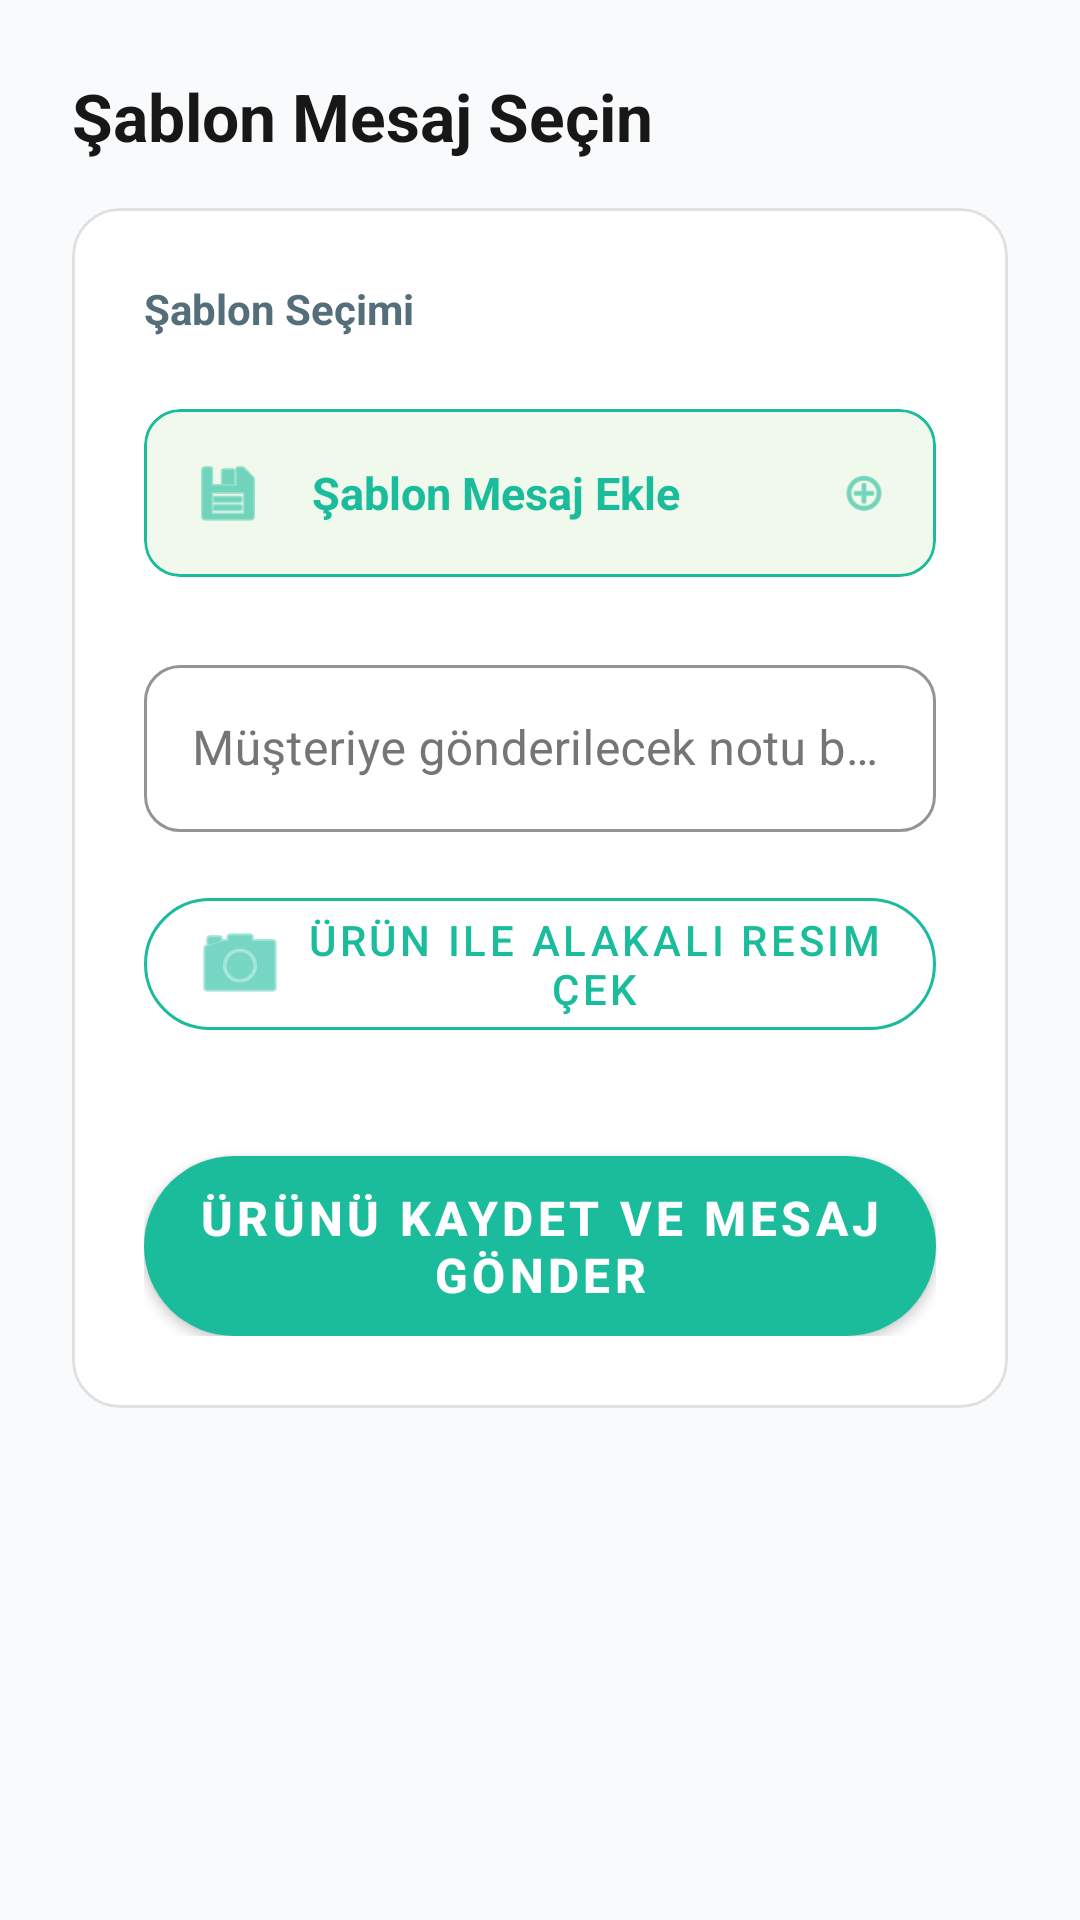

Reconstruct the res/layout file that produces this screen, plus the resources it refers to.
<!-- AndroidManifest.xml: application theme Theme.MaterialComponents.NoActionBar -->
<!-- res/layout/activity_message_template.xml -->
<?xml version="1.0" encoding="utf-8"?>
<androidx.core.widget.NestedScrollView xmlns:android="http://schemas.android.com/apk/res/android"
    xmlns:app="http://schemas.android.com/apk/res-auto"
    android:layout_width="match_parent"
    android:layout_height="match_parent"
    android:background="#F9FAFB"
    android:fitsSystemWindows="true"
    android:fillViewport="true">

    <LinearLayout
        android:layout_width="match_parent"
        android:layout_height="wrap_content"
        android:orientation="vertical"
        android:padding="24dp">

        <TextView
            android:id="@+id/txtTitle"
            android:layout_width="wrap_content"
            android:layout_height="wrap_content"
            android:layout_marginBottom="16dp"
            android:text="@string/message_template_title"
            android:textColor="#171717"
            android:textSize="22sp"
            android:textStyle="bold" />

        <com.google.android.material.card.MaterialCardView
            android:layout_width="match_parent"
            android:layout_height="wrap_content"
            app:cardCornerRadius="16dp"
            app:cardElevation="0dp"
            app:strokeWidth="1dp"
            app:strokeColor="#E0E0E0"
            app:cardBackgroundColor="#FFFFFF">

            <LinearLayout
                android:layout_width="match_parent"
                android:layout_height="wrap_content"
                android:orientation="vertical"
                android:padding="24dp">

                <TextView
                    android:layout_width="wrap_content"
                    android:layout_height="wrap_content"
                    android:text="Şablon Seçimi"
                    android:textStyle="bold"
                    android:textColor="#546E7A"
                    android:textSize="14sp"
                    android:layout_marginBottom="8dp"/>

                <com.google.android.material.chip.ChipGroup
                    android:id="@+id/radioGroupTemplates"
                    android:layout_width="match_parent"
                    android:layout_height="wrap_content"
                    android:layout_marginBottom="16dp"
                    app:singleSelection="true"
                    app:selectionRequired="false"
                    app:singleLine="false"
                    app:chipSpacing="8dp" />

                <com.google.android.material.card.MaterialCardView
                    android:id="@+id/btnMessageTemplates"
                    android:layout_width="match_parent"
                    android:layout_height="wrap_content"
                    android:layout_marginBottom="24dp"
                    android:clickable="true"
                    android:focusable="true"
                    android:foreground="?android:attr/selectableItemBackground"
                    app:cardCornerRadius="12dp"
                    app:cardElevation="0dp"
                    app:cardBackgroundColor="#F0F9EB"
                    app:strokeColor="#1ABC9C"
                    app:strokeWidth="1dp">

                    <LinearLayout
                        android:layout_width="match_parent"
                        android:layout_height="wrap_content"
                        android:gravity="center_vertical"
                        android:orientation="horizontal"
                        android:padding="16dp">

                        <ImageView
                            android:layout_width="24dp"
                            android:layout_height="24dp"
                            android:contentDescription="@string/home_button_message_templates"
                            android:src="@android:drawable/ic_menu_save"
                            app:tint="#1ABC9C"/>

                        <TextView
                            android:layout_width="0dp"
                            android:layout_height="wrap_content"
                            android:layout_marginStart="16dp"
                            android:layout_weight="1"
                            android:text="@string/message_template_add"
                            android:textColor="#1ABC9C"
                            android:textSize="15sp"
                            android:textStyle="bold" />

                        <ImageView
                            android:layout_width="16dp"
                            android:layout_height="16dp"
                            android:src="@android:drawable/ic_menu_add"
                            app:tint="#1ABC9C"/>
                    </LinearLayout>
                </com.google.android.material.card.MaterialCardView>

                <com.google.android.material.textfield.TextInputLayout
                    android:layout_width="match_parent"
                    android:layout_height="wrap_content"
                    android:hint="@string/message_template_hint_free_text"
                    style="@style/Widget.MaterialComponents.TextInputLayout.OutlinedBox"
                    app:boxStrokeColor="#1ABC9C"
                    app:hintTextColor="#1ABC9C"
                    android:textColorHint="#757575"
                    app:boxCornerRadiusTopStart="12dp"
                    app:boxCornerRadiusTopEnd="12dp"
                    app:boxCornerRadiusBottomStart="12dp"
                    app:boxCornerRadiusBottomEnd="12dp">

                    <com.google.android.material.textfield.TextInputEditText
                        android:id="@+id/edtFreeText"
                        android:layout_width="match_parent"
                        android:layout_height="wrap_content"
                        android:textColor="#171717"
                        android:maxLength="100" />
                </com.google.android.material.textfield.TextInputLayout>

                <com.google.android.material.button.MaterialButton
                    android:id="@+id/btnCamera"
                    style="@style/Widget.MaterialComponents.Button.OutlinedButton"
                    android:layout_width="match_parent"
                    android:layout_height="56dp"
                    android:layout_marginTop="16dp"
                    android:text="@string/btn_camera_text"
                    android:textColor="#1ABC9C"
                    app:strokeColor="#1ABC9C"
                    app:strokeWidth="1dp"
                    app:icon="@android:drawable/ic_menu_camera"
                    app:iconGravity="textStart"
                    app:iconTint="#1ABC9C"
                    app:cornerRadius="28dp"/>

                <androidx.cardview.widget.CardView
                    android:layout_width="wrap_content"
                    android:layout_height="wrap_content"
                    android:layout_marginTop="12dp"
                    android:layout_gravity="center"
                    app:cardCornerRadius="8dp"
                    app:cardElevation="0dp">

                    <ImageView
                        android:id="@+id/imgOrderPhoto"
                        android:layout_width="96dp"
                        android:layout_height="96dp"
                        android:scaleType="centerCrop"
                        android:contentDescription="Kamera Resmi"
                        android:visibility="gone" />
                </androidx.cardview.widget.CardView>

                <com.google.android.material.button.MaterialButton
                    android:id="@+id/btnSaveOrder"
                    android:layout_width="match_parent"
                    android:layout_height="60dp"
                    android:layout_marginTop="24dp"
                    android:text="@string/message_template_button_save_order"
                    android:textSize="16sp"
                    android:textStyle="bold"
                    android:textColor="#FFFFFF"
                    app:backgroundTint="#1ABC9C"
                    app:cornerRadius="30dp"
                    android:insetTop="0dp"
                    android:insetBottom="0dp"/>

            </LinearLayout>
        </com.google.android.material.card.MaterialCardView>

    </LinearLayout>
</androidx.core.widget.NestedScrollView>
<!-- resources referenced by this layout -->
<resources>
  <string name="btn_camera_text">Ürün ile alakalı resim çek</string>
  <string name="home_button_message_templates">Mesaj Şablonları</string>
  <string name="message_template_add">Şablon Mesaj Ekle</string>
  <string name="message_template_button_save_order">Ürünü Kaydet ve Mesaj Gönder</string>
  <string name="message_template_hint_free_text">Müşteriye gönderilecek notu buraya yazın (opsiyonel)</string>
  <string name="message_template_title">Şablon Mesaj Seçin</string>
</resources>
